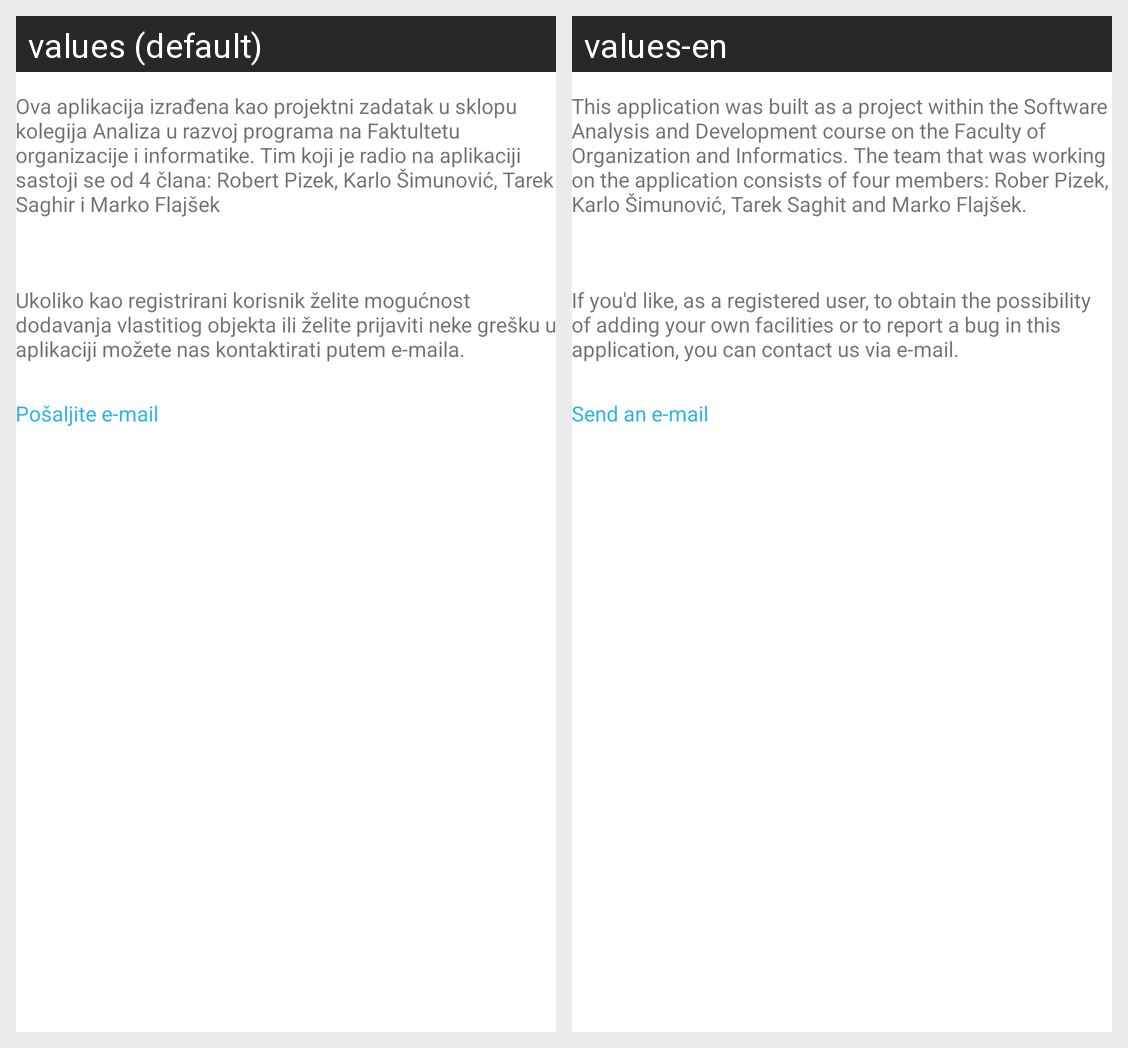

Here is an Android app screen in its default locale and in the app's own translations. Write out the translated-string differences for the strings that appear on this screen.
Android screen res/layout/fragment_about.xml rendered under 2 locales, left to right: values (default), values-en. Device: Nexus 5 (rendered at 1080×1920; each locale shown at half size, 540×960, under a caption strip naming it); theme AppTheme.
Strings drawn on this screen, with the default value and each locale's value (text and hints the layout hard-codes, and strings that could not be matched under every locale, appear in the picture but are not listed):

about
  values: Ova aplikacija izrađena kao projektni zadatak u sklopu kolegija Analiza u razvoj programa na Faktultetu organizacije i informatike. Tim koji je radio na aplikaciji sastoji se od 4 člana: Robert Pizek, Karlo Šimunović, Tarek Saghir i Marko Flajšek
  values-en: This application was built as a project within the Software Analysis and Development course on the Faculty of Organization and Informatics. The team that was working on the application consists of four members: Rober Pizek, Karlo Šimunović, Tarek Saghit and Marko Flajšek.

email
  values: Pošaljite e-mail
  values-en: Send an e-mail

phone
  values: Ukoliko kao registrirani korisnik želite mogućnost dodavanja vlastitiog objekta ili želite prijaviti neke grešku u aplikaciji možete nas kontaktirati putem e-maila.
  values-en: If you'd like, as a registered user, to obtain the possibility of adding your own facilities or to report a bug in this application, you can contact us via e-mail.
